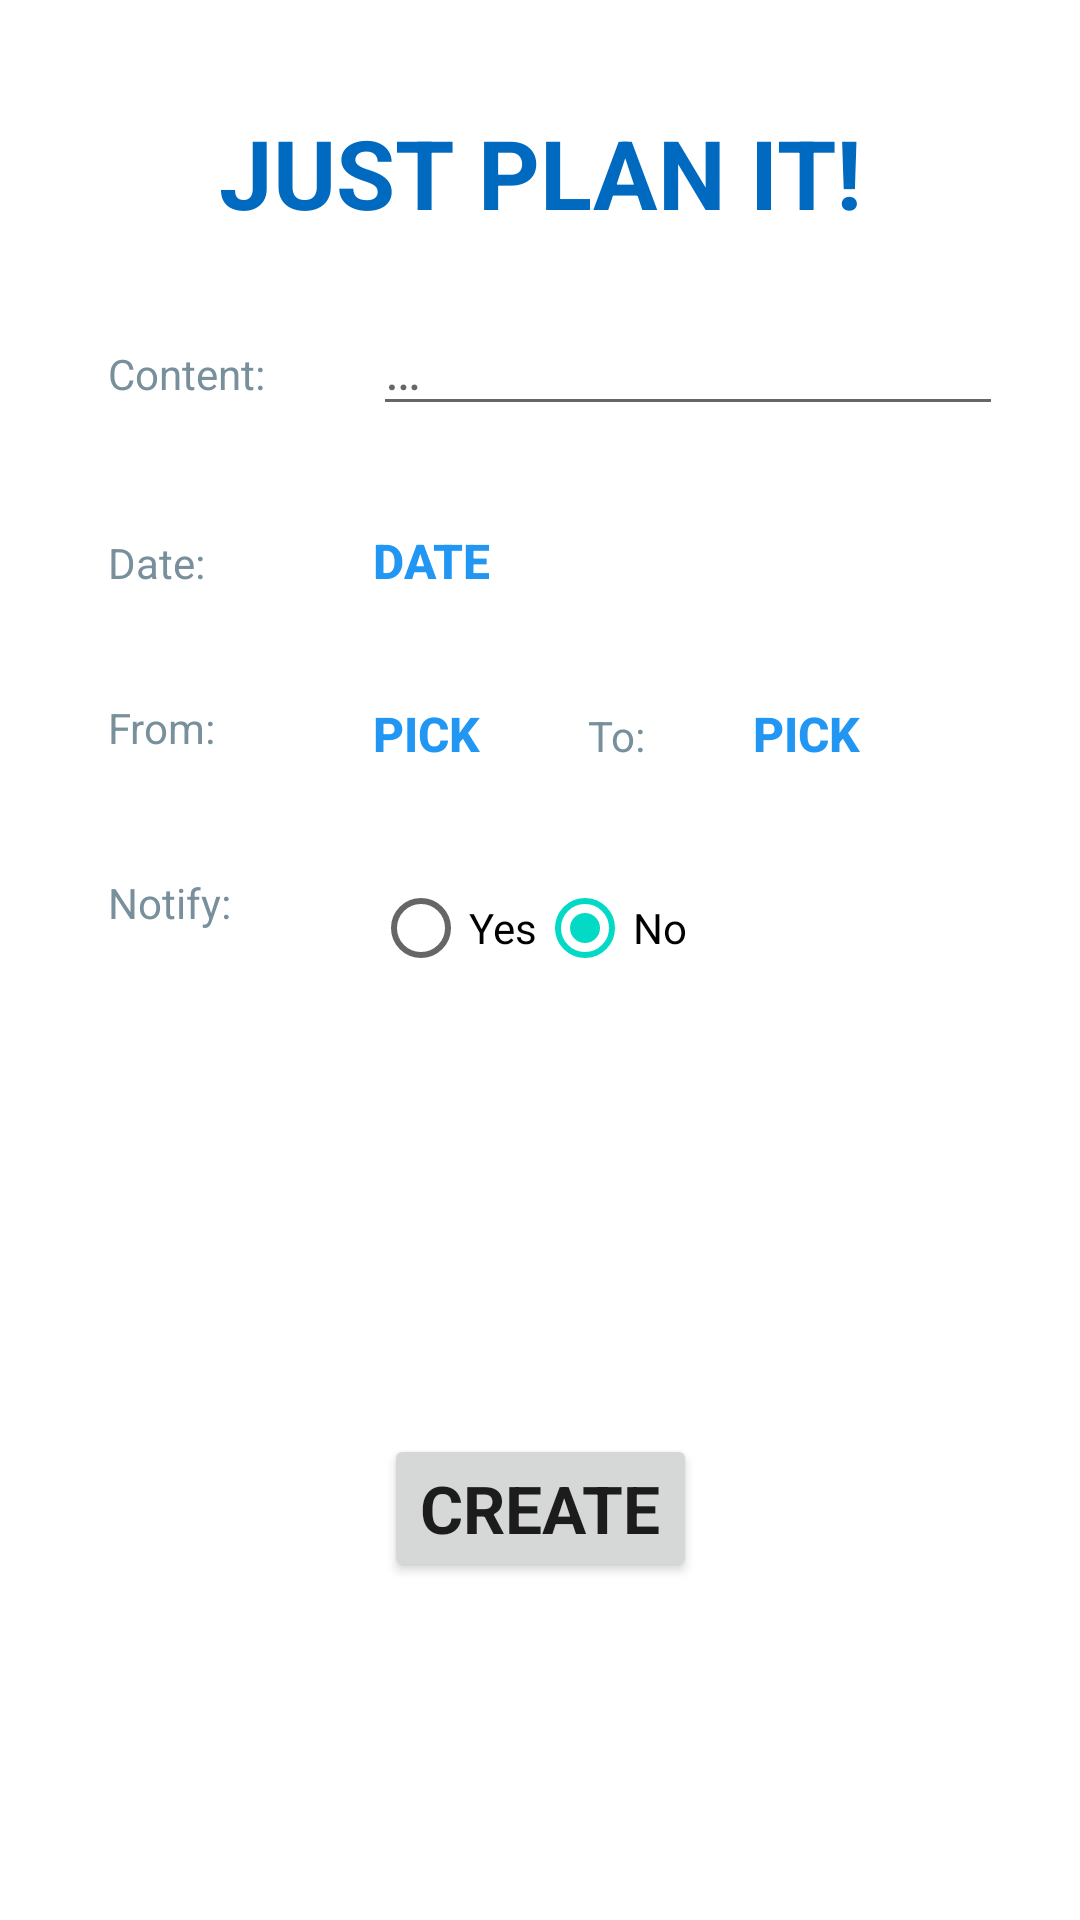

Reconstruct the res/layout file that produces this screen, plus the resources it refers to.
<!-- AndroidManifest.xml: application theme AppTheme -->
<!-- res/layout/activity_adder.xml -->
<?xml version="1.0" encoding="utf-8"?>
<androidx.constraintlayout.widget.ConstraintLayout
        xmlns:android="http://schemas.android.com/apk/res/android"
        xmlns:tools="http://schemas.android.com/tools"
        xmlns:app="http://schemas.android.com/apk/res-auto"
        android:layout_width="match_parent"
        android:layout_height="match_parent"
        tools:context=".activites.AdderActivity">

    <TextView
            android:text="@string/add_activity_header"
            android:layout_width="wrap_content"
            android:textColor="@color/secondaryDarkColor"
            android:layout_height="wrap_content"
            android:textStyle="bold"
            android:id="@+id/textView" app:layout_constraintEnd_toEndOf="parent"
            app:layout_constraintStart_toStartOf="parent" app:layout_constraintTop_toTopOf="parent"
            android:textSize="32sp"
            android:layout_marginTop="@dimen/big_padding"
            android:textAppearance="@style/TextAppearance.AppCompat.Large"/>
    <TextView
            android:text="@string/add_activity_opis_label"
            android:layout_width="wrap_content"
            android:layout_height="wrap_content"
            android:textColor="@color/primaryColor"
            android:id="@+id/textView2" app:layout_constraintStart_toStartOf="parent"
            app:layout_constraintTop_toBottomOf="@+id/textView" android:layout_marginLeft="@dimen/big_padding"
            android:layout_marginStart="@dimen/big_padding" android:layout_marginTop="36dp"/>
    <EditText
            android:layout_width="wrap_content"
            android:layout_height="wrap_content"
            android:hint="@string/dots"
            android:inputType="textMultiLine"
            android:ems="10"
            android:id="@+id/activity_add_opis_input"
            app:layout_constraintBaseline_toBaselineOf="@+id/textView2"
            app:layout_constraintStart_toEndOf="@+id/textView2" android:layout_marginLeft="@dimen/big_padding"
            android:layout_marginStart="@dimen/big_padding"/>
    <TextView
            android:text="@string/activity_add_date_label"
            android:layout_width="wrap_content"
            android:layout_height="wrap_content"
            android:textColor="@color/primaryColor"
            android:id="@+id/activity_add_date_label" app:layout_constraintStart_toStartOf="parent"
            android:layout_marginLeft="@dimen/big_padding"
            android:layout_marginStart="@dimen/big_padding"
            app:layout_constraintTop_toBottomOf="@+id/activity_add_opis_input"
            android:layout_marginTop="36dp"/>
    <TextView
            android:text="date"
            android:layout_width="wrap_content"
            style="@style/TextButton"
            android:textAppearance="@style/TextAppearance.AppCompat.Widget.Button.Colored"
            android:layout_height="wrap_content"
            android:id="@+id/activity_add_date_textView"
            app:layout_constraintStart_toEndOf="@+id/textView2"
            app:layout_constraintBaseline_toBaselineOf="@+id/activity_add_date_label"
            android:layout_marginLeft="@dimen/big_padding"
            android:onClick="chooseDate"
            android:layout_marginStart="@dimen/big_padding"/>
    <TextView android:layout_width="wrap_content" android:layout_height="wrap_content"
              android:id="@+id/date_from_label"
              app:layout_constraintTop_toBottomOf="@+id/activity_add_date_label"
              android:layout_marginLeft="@dimen/big_padding"
              android:textColor="@color/primaryColor"
              android:layout_marginTop="@dimen/big_padding"
              android:text="@string/adder_from_label" app:layout_constraintStart_toStartOf="parent"/>
    <LinearLayout android:layout_width="wrap_content" android:layout_height="wrap_content"
                  android:id="@+id/view_group_time"
                  app:layout_constraintTop_toBottomOf="@id/activity_add_date_textView"
                  android:orientation="horizontal"
                  android:layout_marginTop="@dimen/big_padding"
                  app:layout_constraintStart_toEndOf="@+id/textView2">
        <TextView android:layout_width="wrap_content" android:layout_height="wrap_content"
                  android:text="@string/adder_from_button_label"
                  android:layout_marginLeft="@dimen/big_padding"
                  style="@style/TextButton"
                  android:onClick="chooseTime"
                  android:textAppearance="@style/TextAppearance.AppCompat.Widget.Button.Colored"
                  android:id="@+id/date_from"
                  android:layout_marginStart="@dimen/big_padding"/>
        <TextView android:layout_width="wrap_content" android:layout_height="wrap_content"
                  android:id="@+id/date_to_label"
                  android:textColor="@color/primaryColor"
                  android:layout_marginLeft="@dimen/big_padding"
                  android:text="@string/adder_to_label" android:layout_marginStart="@dimen/big_padding"/>
        <TextView android:layout_width="wrap_content" android:layout_height="wrap_content"
                  android:text="@string/adder_to_button_label"
                  android:layout_marginLeft="@dimen/big_padding"
                  style="@style/TextButton"
                  android:onClick="chooseTime"
                  android:textAppearance="@style/TextAppearance.AppCompat.Widget.Button.Colored"
                  android:id="@+id/date_to"
                  android:padding="0dp" android:paddingLeft="0dp"
                  android:paddingTop="0dp"
                  android:paddingRight="0dp"
                  android:paddingBottom="0dp" android:layout_marginStart="@dimen/big_padding"/>
    </LinearLayout>
    <TextView
            android:text="@string/activity_add_notify_label"
            android:layout_width="wrap_content"
            android:layout_height="wrap_content"
            android:id="@+id/textView4" app:layout_constraintStart_toStartOf="parent"
            android:layout_marginLeft="@dimen/big_padding"
            android:layout_marginStart="@dimen/big_padding"
            android:textColor="@color/primaryColor"
            app:layout_constraintTop_toBottomOf="@+id/view_group_time"
            android:layout_marginTop="@dimen/big_padding"/>
    <RadioGroup android:layout_width="wrap_content"
                android:layout_height="wrap_content"
                android:layout_marginLeft="@dimen/big_padding"
                android:layout_marginTop="30dp"
                android:padding="0dp"
                android:orientation="horizontal"
                app:layout_constraintTop_toBottomOf="@id/view_group_time"
                app:layout_constraintStart_toEndOf="@+id/textView2" android:layout_marginStart="@dimen/big_padding"
                android:id="@+id/radioGroup">
        <RadioButton android:layout_width="wrap_content"
                     android:layout_height="wrap_content"
                     android:id="@+id/notify_radio_Yes"
                     android:text="@string/notify_radio_1_label"
                     android:onClick="onRadioNotifyButtonClicked"
                     android:checked="false"
        >
        </RadioButton>
        <RadioButton android:layout_width="wrap_content"
                     android:layout_height="wrap_content"
                     android:checked="true"
                     android:id="@+id/notify_radio_No"
                     android:onClick="onRadioNotifyButtonClicked"
                     android:text="@string/notify_radio_2_label">
        </RadioButton>
    </RadioGroup>
    <LinearLayout
            android:layout_width="wrap_content"
            android:layout_height="wrap_content"
            app:layout_constraintTop_toBottomOf="@id/textView4"
            android:id="@+id/notify_date_layout"
            android:layout_marginLeft="@dimen/big_padding"
            android:layout_marginTop="@dimen/big_padding"
            android:visibility="gone"
            android:animateLayoutChanges="true"
            app:layout_constraintStart_toStartOf="parent">
        <TextView
                android:text="@string/activity_add_notify_date_label"
                android:layout_width="wrap_content"
                android:layout_height="wrap_content"
                android:textColor="@color/primaryColor"
                android:id="@+id/activity_add_date_notify_label"/>
        <TextView
                android:text="date"
                android:layout_width="wrap_content"
                android:textColor="@color/secondaryColor"
                android:textStyle="bold"
                android:textAppearance="@style/TextAppearance.AppCompat.Widget.Button.Colored"
                android:textSize="16sp"
                android:layout_height="wrap_content"
                android:id="@+id/activity_add_date_notify"
                app:layout_constraintStart_toEndOf="@+id/textView2"
                android:layout_marginLeft="@dimen/big_padding"
                android:onClick="chooseDate"
                android:layout_marginStart="@dimen/big_padding"/>
        <TextView
                android:text="time"
                android:layout_width="wrap_content"
                android:textColor="@color/secondaryColor"
                android:textStyle="bold"
                android:textAppearance="@style/TextAppearance.AppCompat.Widget.Button.Colored"
                android:textSize="16sp"
                android:layout_height="wrap_content"
                android:id="@+id/activity_add_time_notify"
                app:layout_constraintStart_toEndOf="@+id/textView2"
                android:layout_marginLeft="@dimen/big_padding"
                android:onClick="chooseTime"
                android:layout_marginStart="@dimen/big_padding"/>
    </LinearLayout>
    <Button android:layout_width="wrap_content" android:layout_height="wrap_content"
            android:text="@string/add_task_button_label"
            android:id="@+id/add_task"
            android:textAppearance="@style/TextAppearance.AppCompat.Large"
            android:textStyle="bold"
            android:onClick="creatEvent"
            app:layout_constraintTop_toBottomOf="@+id/radioGroup"
            android:layout_marginTop="32dp"
            app:layout_constraintBottom_toBottomOf="parent"
            app:layout_constraintEnd_toEndOf="parent"
            app:layout_constraintStart_toStartOf="parent"/>
</androidx.constraintlayout.widget.ConstraintLayout>
<!-- resources referenced by this layout -->
<resources>
  <color name="primaryColor">#78909c</color>
  <color name="secondaryColor">#2196f3</color>
  <color name="secondaryDarkColor">#0069c0</color>
  <dimen name="big_padding">36dp</dimen>
  <string name="activity_add_date_label">Date:</string>
  <string name="activity_add_notify_date_label">Date:</string>
  <string name="activity_add_notify_label">Notify:</string>
  <string name="add_activity_header">JUST PLAN IT!</string>
  <string name="add_activity_opis_label">Content:</string>
  <string name="add_task_button_label">CREATE</string>
  <string name="adder_from_button_label">pick</string>
  <string name="adder_from_label">From:</string>
  <string name="adder_to_button_label">pick</string>
  <string name="adder_to_label">To:</string>
  <string name="dots">…</string>
  <string name="notify_radio_1_label">Yes</string>
  <string name="notify_radio_2_label">No</string>
  <style name="TextButton" parent="">
              <item name="android:textColor">@color/secondaryColor</item>
              <item name="android:textStyle">bold</item>
              <item name="android:textSize">16sp</item>
              <item name="android:textAllCaps">true</item>
      </style>
  <style name="AppTheme" parent="Theme.MaterialComponents.Light">
          <item name="android:actionBarStyle">@style/myActionBarStyle</item>
      </style>
  <style name="myActionBarStyle" parent="android:Widget.ActionBar">
          <item name="android:textColor">@android:color/white</item>
      </style>
</resources>
